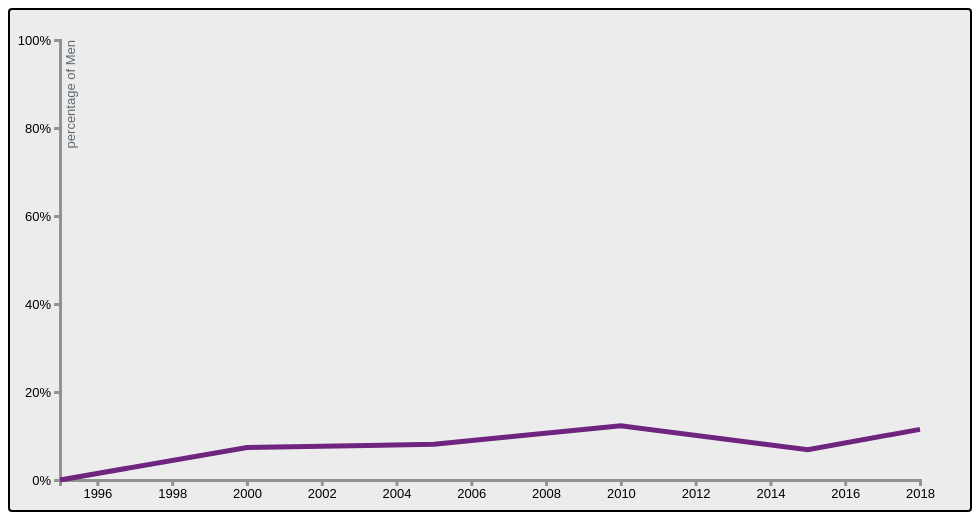
D3 v5 page, settled after 480 driven frames (8 s of simulated time); the page loaded 1 data file(s).


// ── js/script.js
var svg = d3.select("svg"),
	margin = {
		top: 30,
		right: 50,
		bottom: 30,
		left: 50
	},
	width = +svg.attr("width") - margin.left - margin.right,
	height = +svg.attr("height") - margin.top - margin.bottom

var parseTime = d3.timeParse("%Y")
bisectDate = d3.bisector(function(d) {
	return d.year
}).left

var x = d3.scaleTime().range([0, width])
var y = d3.scaleLinear().range([height, 0])

var line = d3.line()
	.x(function(d) {
		return x(d.year)
	})
	.y(function(d) {
		return y(d.value)
	})

var g = svg.append("g")
	.attr("transform", "translate(" + margin.left + "," + margin.top + ")")

d3.json("json/data.json").then(function(data) {

	data.forEach(function(d) {
		d.year = parseTime(d.year)
		d.value = +d.value
	})

	x.domain(d3.extent(data, function(d) {
		return d.year
	}))
	y.domain([0, 100])
	// y.domain([d3.min(data, function(d) { return d.value }) / 1.005, d3.max(data, function(d) { return d.value }) * 1.005])

	g.append("g")
		.attr("class", "axis axis--x")
		.attr("transform", "translate(0," + height + ")")
		.call(d3.axisBottom(x))

	g.append("g")
		.attr("class", "axis axis--y")
		.call(d3.axisLeft(y).ticks(6).tickFormat(function(d) {
			return parseInt(d) + "%"
		}))
		.append("text")
		.attr("class", "axis-title")
		.attr("transform", "rotate(-90)")
		.attr("y", 6)
		.attr("dy", ".71em")
		.style("text-anchor", "end")
		.attr("fill", "#5D6971")
		.text("percentage of Men")

	g.append("path")
		.datum(data)
		.attr("class", "line")
		.attr("d", line)

	var focus = g.append("g")
		.attr("class", "focus")
		.style("display", "none")

	focus.append("line")
		.attr("class", "x-hover-line hover-line")
		.attr("y1", 0)
		.attr("y2", height)

	focus.append("line")
		.attr("class", "y-hover-line hover-line")
		.attr("x1", width)
		.attr("x2", width)

	focus.append("circle")
	// bol radius
		.attr("r", 7.5)

	focus.append("text")
		.attr("x", -9)
		.attr("dy", "-.80em")

	svg.append("rect")
		.attr("transform", "translate(" + margin.left + "," + margin.top + ")")
		.attr("class", "overlay")
		.attr("width", width)
		.attr("height", height)
		.on("mouseover", function() {
			focus.style("display", null)
		})
		.on("mouseout", function() {
			focus.style("display", "none")
		})
		.on("mousemove", mousemove)

	function mousemove() {
		var x0 = x.invert(d3.mouse(this)[0]),
			i = bisectDate(data, x0, 1),
			d0 = data[i - 1],
			d1 = data[i],
			d = x0 - d0.year > d1.year - x0 ? d1 : d0
		focus.attr("transform", "translate(" + x(d.year) + "," + y(d.value) + ")")
		focus.select("text").text(function() {
			return d.value
		})
		focus.select(".x-hover-line").attr("y2", height - y(d.value))
		focus.select(".y-hover-line").attr("x2", width + width)
	}
})


### data: json/data.json
[
 {
  "year": "1995",
  "value": 0
 },
 {
  "year": "2000",
  "value": 7.4
 },
 {
  "year": "2005",
  "value": 8.1
 },
 {
  "year": "2010",
  "value": 12.3
 },
 {
  "year": "2015",
  "value": 6.9
 },
 {
  "year": "2018",
  "value": 11.5
 }
]